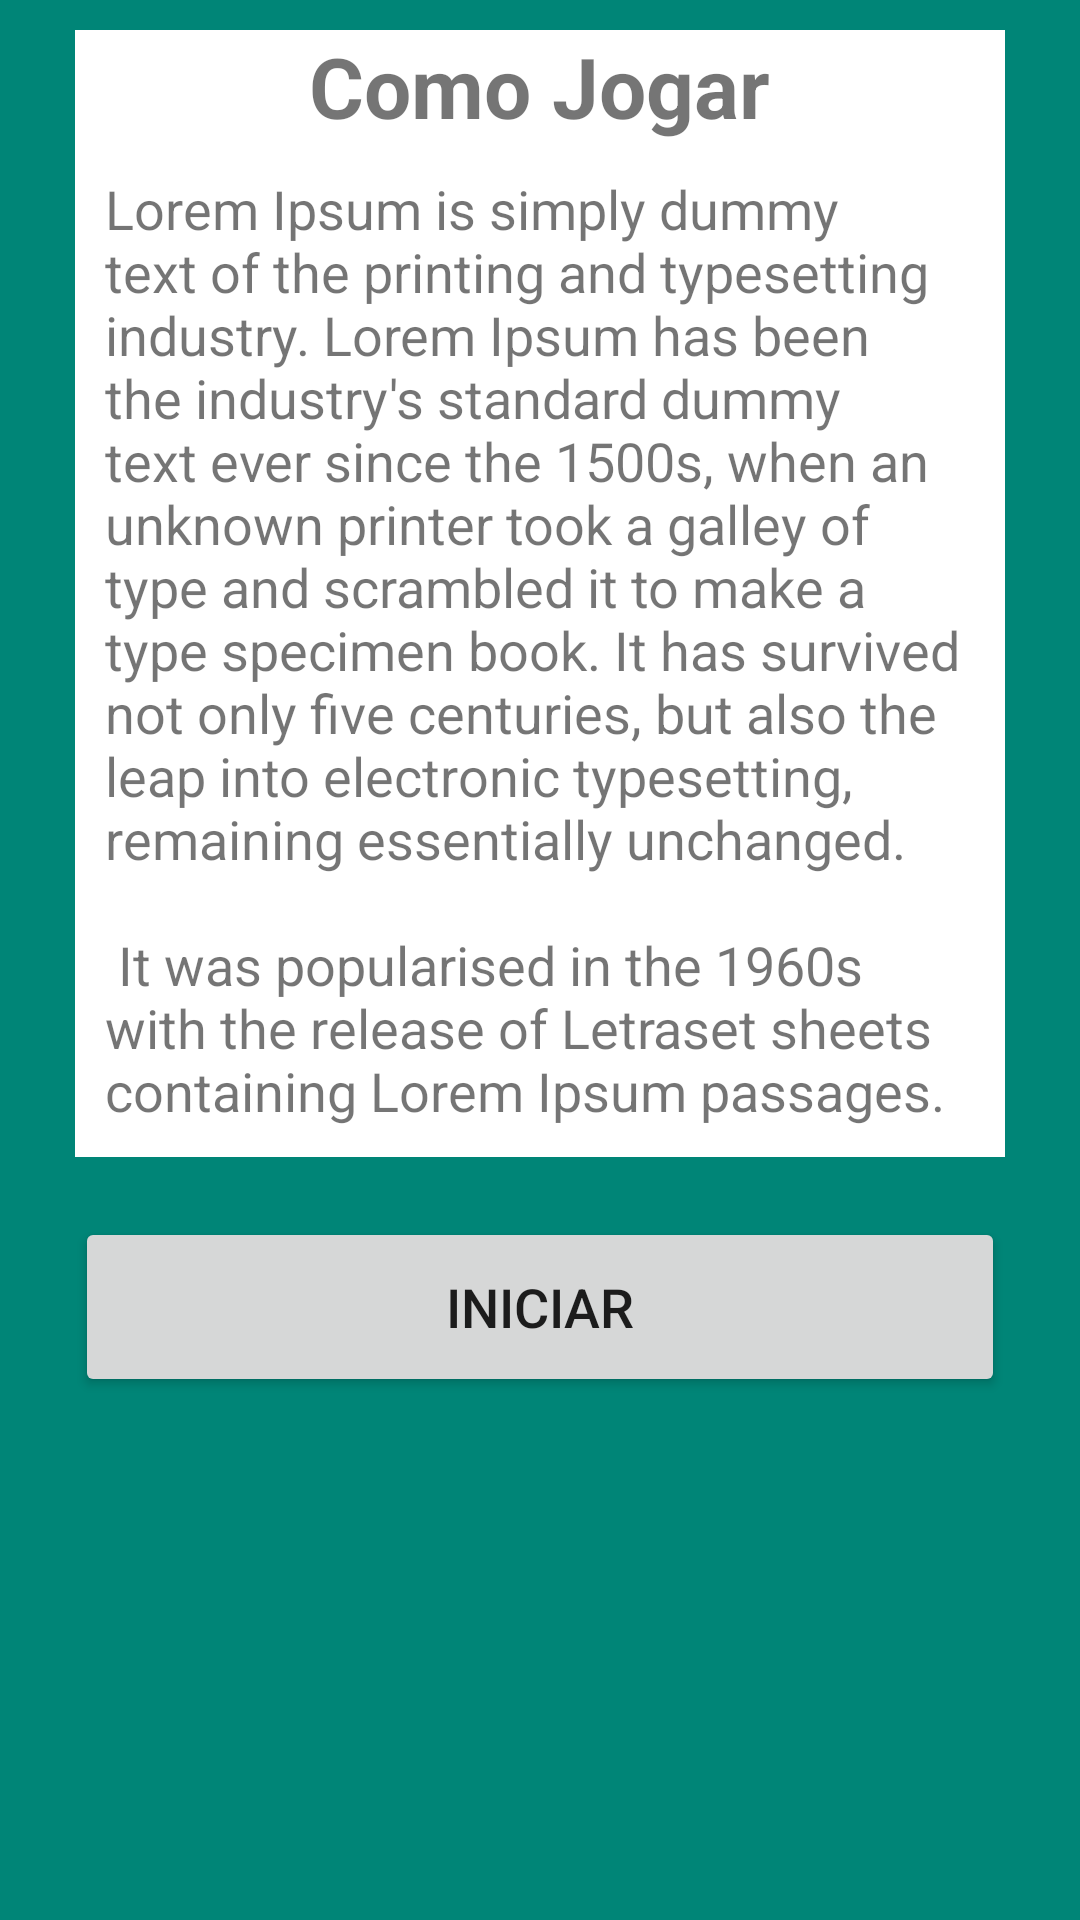

Here is an Android app screen rendered from its layout file. Give the layout XML and the strings, colors and styles it references.
<!-- AndroidManifest.xml: application theme AppTheme -->
<!-- res/layout/activity_main.xml -->
<?xml version="1.0" encoding="utf-8"?>
<ScrollView
    android:layout_width="match_parent"
    android:layout_height="match_parent"
    android:background="@color/colorPrimary"
    xmlns:android="http://schemas.android.com/apk/res/android">
<LinearLayout
    android:orientation="vertical"
    xmlns:android="http://schemas.android.com/apk/res/android"
    xmlns:tools="http://schemas.android.com/tools"
    android:layout_width="match_parent"
    android:layout_height="match_parent"
    android:background="@color/colorPrimary"
    tools:context=".activities.MainActivity">

    <LinearLayout
        android:orientation="vertical"
        android:background="@color/white"
        android:layout_marginTop="10dp"
        android:layout_marginLeft="25dp"
        android:layout_marginRight="25dp"
        android:layout_width="match_parent"
        android:layout_height="wrap_content">

        <TextView
            android:layout_width="wrap_content"
            android:layout_height="wrap_content"
            android:textStyle="bold"
            android:textSize="28dp"
            android:layout_gravity="center"
            android:text="@string/como_jogar"/>

        <TextView
            android:layout_width="wrap_content"
            android:layout_height="wrap_content"
            android:textSize="18dp"
            android:layout_marginTop="10dp"
            android:layout_marginLeft="10dp"
            android:layout_marginRight="10dp"
            android:layout_marginBottom="10dp"
            android:layout_gravity="center"
            android:text="@string/texto_como_jogar"/>

    </LinearLayout>

    <Button
        android:id="@+id/btIniciar"
        android:layout_width="match_parent"
        android:layout_height="60dp"
        android:layout_marginTop="20dp"
        android:layout_marginLeft="25dp"
        android:layout_marginRight="25dp"
        android:textSize="18dp"
        android:text="INICIAR"/>
</LinearLayout>
</ScrollView>
<!-- resources referenced by this layout -->
<resources>
  <color name="colorPrimary">#008577</color>
  <color name="white">#fff</color>
  <string name="como_jogar">Como Jogar</string>
  <string name="texto_como_jogar">Lorem Ipsum is simply dummy text of the printing and typesetting industry.
          Lorem Ipsum has been the industry\'s standard dummy text ever since the 1500s,
          when an unknown printer took a galley of type and scrambled it to make a type specimen book.
          It has survived not only five centuries, but also the leap into electronic typesetting,
          remaining essentially unchanged.\n\n
       It was popularised in the 1960s with the release of Letraset sheets containing Lorem Ipsum passages.</string>
  <style name="AppTheme" parent="Theme.AppCompat.Light.DarkActionBar">
          
          <item name="colorPrimary">@color/colorPrimary</item>
          <item name="colorPrimaryDark">@color/colorPrimaryDark</item>
          <item name="colorAccent">@color/colorAccent</item>
      </style>
  <color name="colorPrimaryDark">#00574B</color>
  <color name="colorAccent">#D81B60</color>
</resources>
